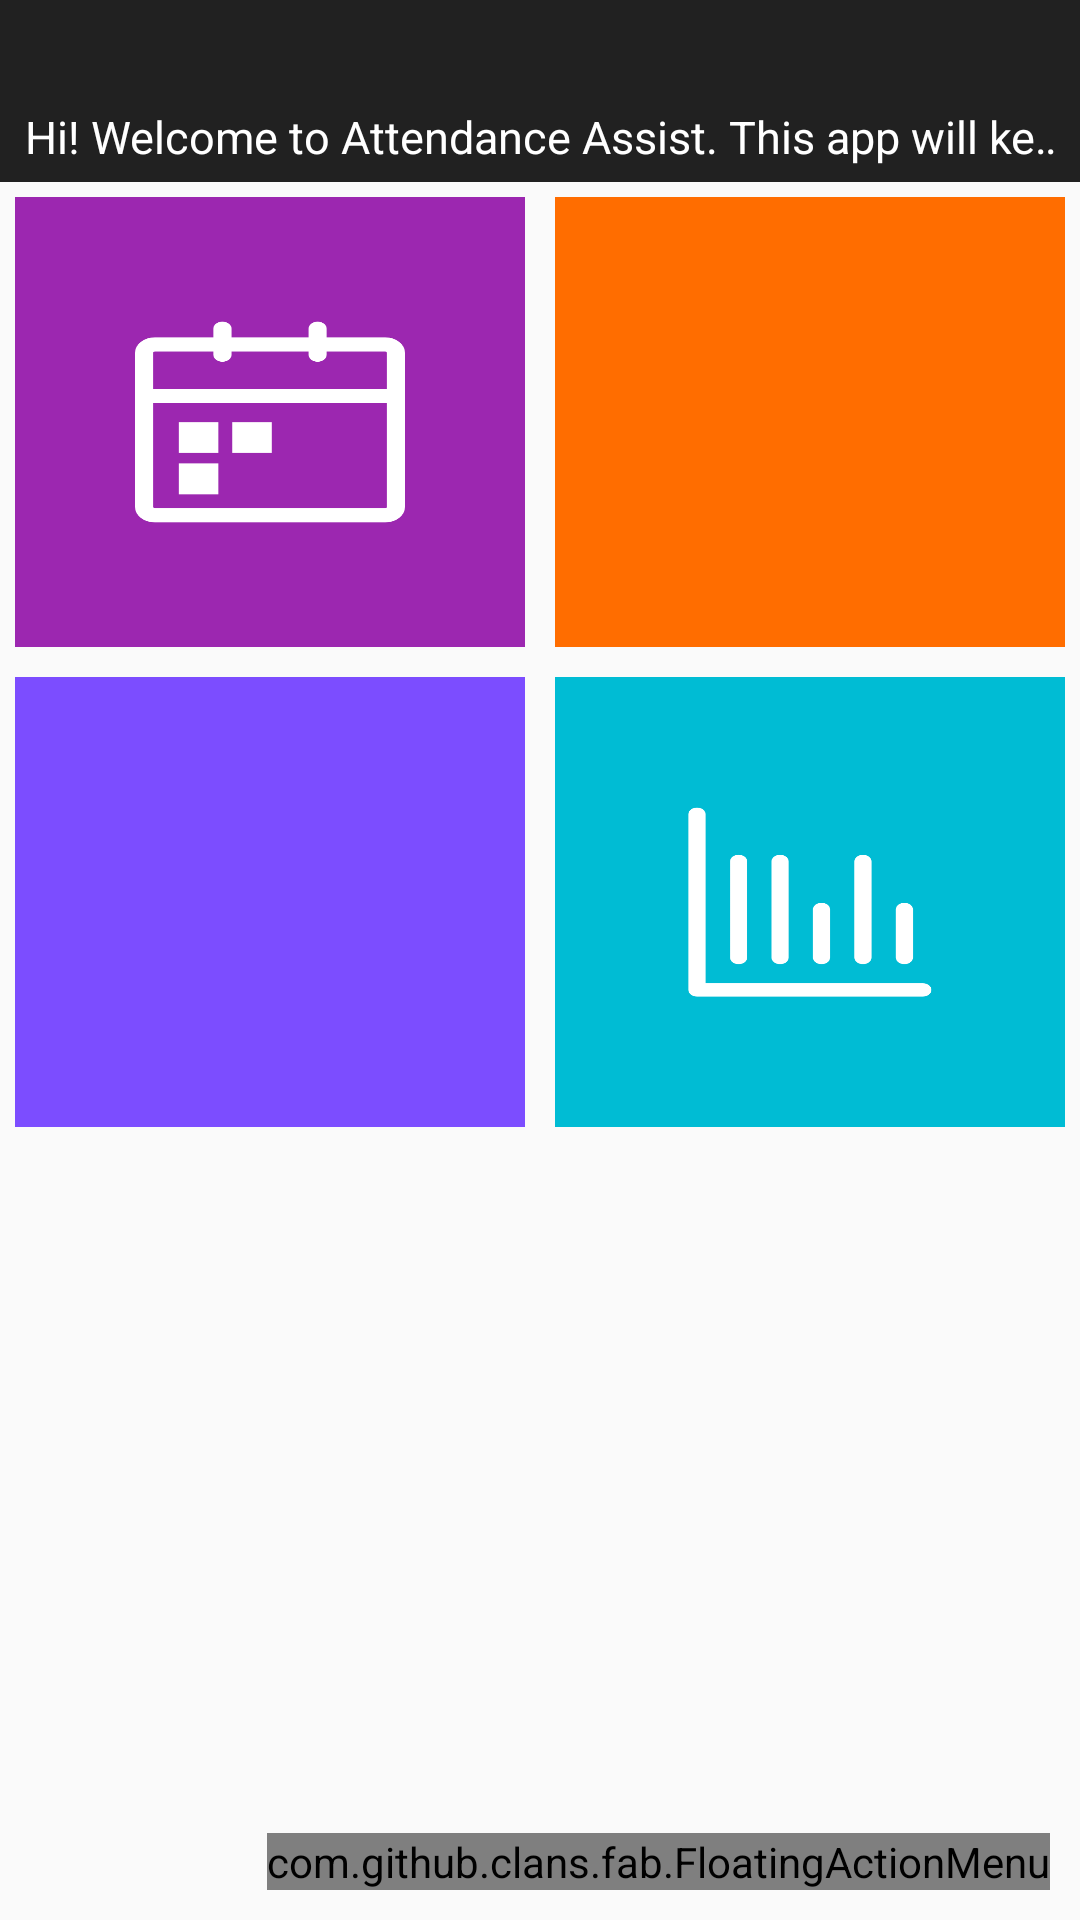

Reconstruct the res/layout file that produces this screen, plus the resources it refers to.
<!-- AndroidManifest.xml: application theme AppTheme -->
<!-- res/layout/content_main.xml -->
<?xml version="1.0" encoding="utf-8"?>
<RelativeLayout xmlns:android="http://schemas.android.com/apk/res/android"
    xmlns:app="http://schemas.android.com/apk/res-auto"
    xmlns:tools="http://schemas.android.com/tools"
    xmlns:example="http://schemas.android.com/apk/res-auto"
    android:layout_width="match_parent"
    android:layout_height="match_parent"
    app:layout_behavior="@string/appbar_scrolling_view_behavior"
    tools:context="com.narula.jatin.attendancemanager.MainActivity"
    tools:showIn="@layout/app_bar_main">

    <TextView
        android:id="@+id/date_time"
        android:layout_width="match_parent"
        android:layout_height="wrap_content"
        android:textColor="#fff"
        android:background="#212121"
        android:textAlignment="center"
        android:padding="5dp"
        android:textSize="15dp"
        />
    <TextView
        android:id="@+id/notify"
        android:layout_below="@+id/date_time"
        android:layout_width="match_parent"
        android:layout_height="wrap_content"
        android:textAlignment="center"
        android:textColor="#fff"
        android:background="#212121"
        android:padding="5dp"
        android:textSize="15dp"
        android:singleLine="true"
        android:scrollHorizontally="true"
        android:ellipsize="marquee"
        android:marqueeRepeatLimit ="marquee_forever"
        android:focusable="true"
        android:focusableInTouchMode="true"
        android:text="Hi! Welcome to Attendance Assist. This app will keep your student life organised." />
    <LinearLayout
        android:id="@+id/buttons"
        android:layout_below="@+id/notify"
        android:layout_width="match_parent"
        android:layout_height="wrap_content"
        android:orientation="vertical">

        <LinearLayout

            android:layout_width="match_parent"
            android:layout_height="wrap_content">

            <ImageButton
                android:id="@+id/calendar"
                android:layout_width="match_parent"
                android:src="@mipmap/calendar"
                android:scaleType="fitXY"
                android:padding="40dp"
                android:layout_height="150dp"
                android:layout_weight="1"
                android:background="#9c27b0"
                android:layout_margin="5dp"
                />
            <ImageButton
                android:id="@+id/subjects"
                android:src="@mipmap/subject"
                android:layout_width="match_parent"
                android:scaleType="fitXY"
                android:padding="40dp"
                android:layout_height="150dp"
                android:layout_weight="1"
                android:background="#ff6d00"
                android:layout_margin="5dp"
                />
        </LinearLayout>
        <LinearLayout
            android:layout_width="match_parent"
            android:layout_height="wrap_content">

            <ImageButton
                android:id="@+id/timeTable"
                android:layout_width="match_parent"
                android:src="@mipmap/timetable"
                android:scaleType="fitXY"
                android:paddingTop="40dp"
                android:paddingBottom="40dp"
                android:paddingLeft="50dp"
                android:paddingRight="50dp"
                android:layout_height="150dp"
                android:layout_weight="1"
                android:background="#7c4dff"
                android:layout_margin="5dp"
                />
            <ImageButton
                android:id="@+id/predictor"
                android:layout_width="match_parent"
                android:scaleType="fitXY"
                android:padding="40dp"
                android:src="@mipmap/predictor"
                android:layout_height="150dp"
                android:layout_weight="1"
                android:background="#00bcd4"
                android:layout_margin="5dp"
                />
        </LinearLayout>
    </LinearLayout>


<com.github.clans.fab.FloatingActionMenu
        android:id="@+id/menu"
        android:layout_width="wrap_content"
        android:layout_height="wrap_content"
        android:layout_alignParentBottom="true"
        android:layout_alignParentRight="true"
        android:layout_marginRight="10dp"
        android:layout_marginBottom="10dp"
        android:layout_marginLeft="10dp"
        app:menu_fab_size="normal"
        app:menu_showShadow="true"
        app:menu_shadowColor="#66000000"
        app:menu_shadowRadius="4dp"
        app:menu_shadowXOffset="1dp"
        app:menu_shadowYOffset="3dp"
        app:menu_colorNormal="#DA4336"
        app:menu_colorPressed="#E75043"
        app:menu_colorRipple="#99FFFFFF"
        app:menu_animationDelayPerItem="50"
        app:menu_icon="@drawable/fab_add"
        app:menu_buttonSpacing="0dp"
        app:menu_labels_margin="0dp"
        app:menu_labels_showAnimation="@anim/fab_slide_in_from_right"
        app:menu_labels_hideAnimation="@anim/fab_slide_out_to_right"
        app:menu_labels_paddingTop="4dp"
        app:menu_labels_paddingRight="8dp"
        app:menu_labels_paddingBottom="4dp"
        app:menu_labels_paddingLeft="8dp"
        app:menu_labels_padding="8dp"
        app:menu_labels_textColor="#FFFFFF"
        app:menu_labels_textSize="14sp"
        app:menu_labels_cornerRadius="3dp"
        app:menu_labels_colorNormal="#333333"
        app:menu_labels_colorPressed="#444444"
        app:menu_labels_colorRipple="#66FFFFFF"
        app:menu_labels_showShadow="true"
        app:menu_labels_singleLine="false"
        app:menu_labels_ellipsize="none"
        app:menu_labels_maxLines="-1"
        app:menu_labels_position="left"
        app:menu_openDirection="up"
        app:menu_backgroundColor="@android:color/transparent"
        app:menu_fab_label="Menu"
        >

        <com.github.clans.fab.FloatingActionButton
            android:id="@+id/menu_item"
            android:layout_width="wrap_content"
            android:layout_height="wrap_content"
            app:fab_size="mini"
            android:onClick="showTimePickerDialog"
            app:fab_label="Add Subject" />

    </com.github.clans.fab.FloatingActionMenu>
</RelativeLayout>
<!-- res/layout/app_bar_main.xml (included above) -->
<?xml version="1.0" encoding="utf-8"?>
<android.support.design.widget.CoordinatorLayout xmlns:android="http://schemas.android.com/apk/res/android"
    xmlns:app="http://schemas.android.com/apk/res-auto"
    xmlns:tools="http://schemas.android.com/tools"
    android:layout_width="match_parent"
    android:layout_height="match_parent"
    android:fitsSystemWindows="true"
    tools:context="com.narula.jatin.attendancemanager.MainActivity">

    <android.support.design.widget.AppBarLayout
        android:layout_width="match_parent"
        android:layout_height="wrap_content"
        android:theme="@style/AppTheme.AppBarOverlay">

        <android.support.v7.widget.Toolbar
            android:id="@+id/toolbar"
            android:layout_width="match_parent"
            android:layout_height="?attr/actionBarSize"
            android:background="?attr/colorPrimary"
            app:popupTheme="@style/AppTheme.PopupOverlay" />

    </android.support.design.widget.AppBarLayout>

    <include layout="@layout/content_main" />

</android.support.design.widget.CoordinatorLayout>
<!-- resources referenced by this layout -->
<resources>
  <!-- mipmap calendar: png bitmap (mipmap-mdpi, 4358 bytes) -->
  <!-- mipmap predictor: png bitmap (mipmap-mdpi, 4585 bytes) -->
  <!-- mipmap subject: png bitmap (drawable, 8684 bytes) -->
  <!-- mipmap timetable: png bitmap (drawable, 4023 bytes) -->
  <style name="AppTheme.AppBarOverlay" parent="ThemeOverlay.AppCompat.Dark.ActionBar" />
  <style name="AppTheme.PopupOverlay" parent="ThemeOverlay.AppCompat.Light" />
  <style name="AppTheme" parent="Theme.AppCompat.Light.DarkActionBar">
          
          <item name="colorPrimary">@color/colorPrimary</item>
          <item name="colorPrimaryDark">@color/colorPrimaryDark</item>
          <item name="colorAccent">@color/colorAccent</item>
          <item name="android:textColorHint">#000000</item>
  
          
          
          <item name="android:spinnerItemStyle">
              @style/spinnerItemStyle
          </item>
  
          
  
          <item name="weekdays_item_width">40dp</item>
  
          
          <item name="weekdays_item_height">40dp</item>
  
          
          <item name="weekdays_item_margin">0dp</item>
  
          
          <item name="weekdays_selected_color">?colorPrimary</item>
  
          
          <item name="weekdays_unselected_color">?colorPrimaryDark</item>
  
          
          <item name="weekdays_text_selected_color">?colorAccent</item>
  
          
          <item name="weekdays_text_unselected_color">?colorAccent</item>
  
          
          <item name="weekdays_layout_padding">8dp</item>
          
  
          
  
  
      </style>
  <color name="colorPrimary">#3F51B5</color>
  <color name="colorPrimaryDark">#303F9F</color>
  <color name="colorAccent">#FF4081</color>
  <style name="spinnerItemStyle">
          <item name="android:padding">10dp</item>
          <item name="android:textSize">20sp</item>
          <item name="android:textColor">#000</item>
      </style>
</resources>
